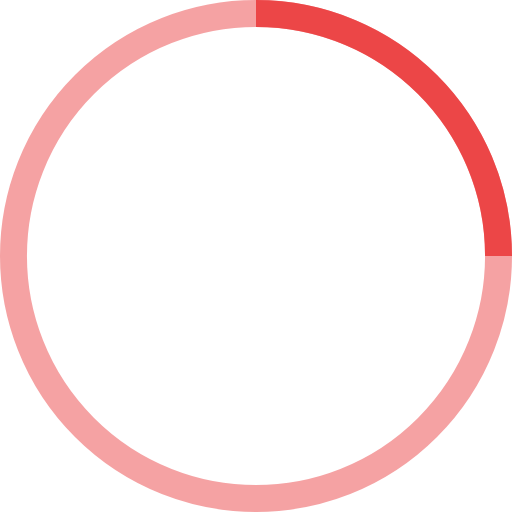
t = 0.00 s
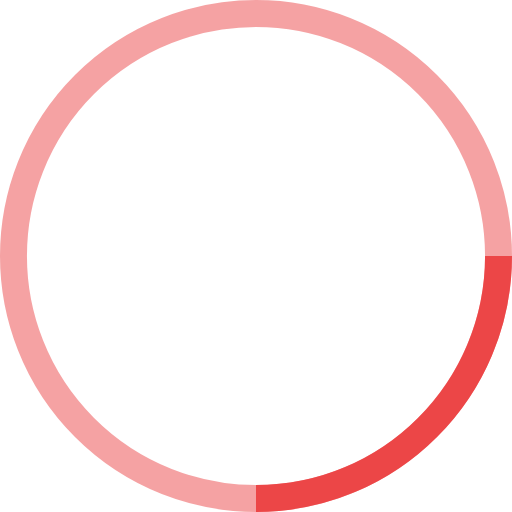
t = 0.25 s
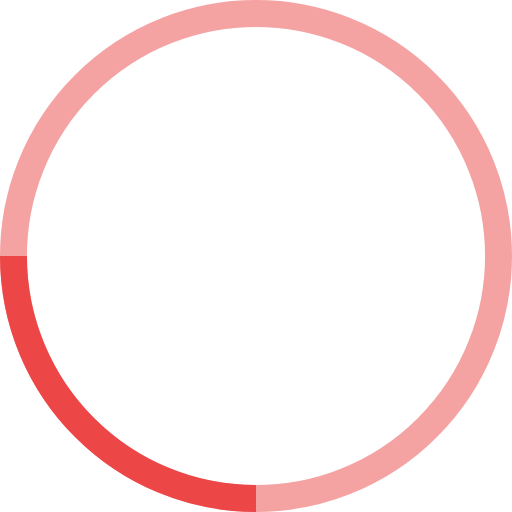
t = 0.50 s
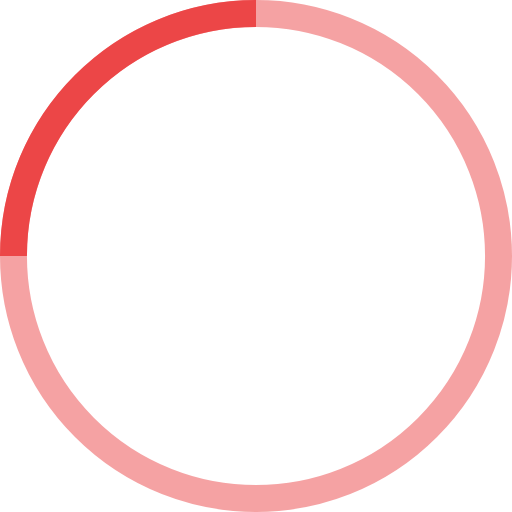
t = 0.75 s

The animated SVG that drew these frames (rendered in a browser with its animation timeline set to each time). Animation: 1 SMIL element (animateTransform=1); one cycle of 1.00 s, repeats indefinitely.

<svg height="20" width="20" viewBox="0 0 38 38" xmlns="http://www.w3.org/2000/svg" stroke="#ec4647"><g fill="none" fill-rule="evenodd"><g transform="translate(1 1)" stroke-width="2"><circle stroke-opacity=".5" cx="18" cy="18" r="18"></circle><path d="M36 18c0-9.94-8.06-18-18-18" transform="rotate(257.983 18 18)"><animateTransform attributeName="transform" type="rotate" from="0 18 18" to="360 18 18" dur="1s" repeatCount="indefinite"></animateTransform></path></g></g></svg>